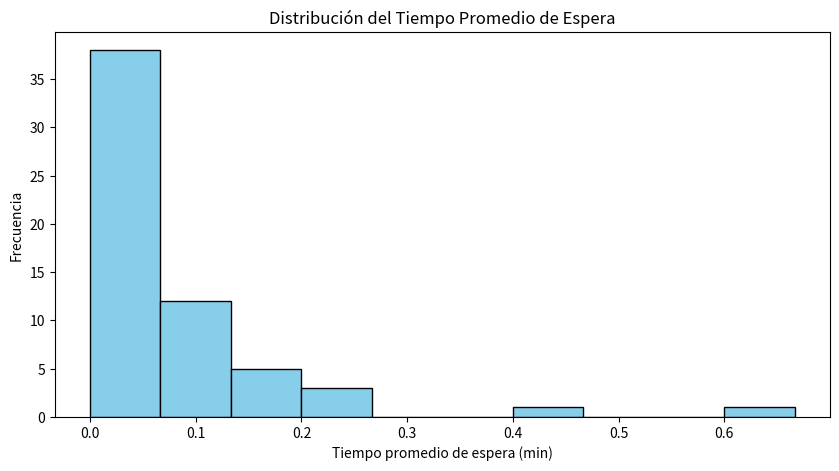

This chart was generated by the following Python code:
import numpy as np
import matplotlib.pyplot as plt

CANT_EXPERIMENTOS = 60
CANT_CAMIONES = 100

MEDIA_LLEGADAS = 15

Z_95 = 1.96
Z_99 = 2.576

np.random.seed(42)

def generar_tiempo_servicio(empleado):
    if empleado == 0:
        tiempo = np.random.normal(18, 4)
        while tiempo <= 0:
            tiempo = np.random.normal(18, 4)
    elif empleado == 1:
        tiempo = np.random.exponential(15)
    elif empleado == 2:
        tiempo = np.random.exponential(16)
    elif empleado == 3:
        tiempo = np.random.normal(14, 3)
        while tiempo <= 0:
            tiempo = np.random.normal(14, 3)
    elif empleado == 4: 
        tiempo = np.random.normal(19, 5)
        while tiempo <= 0:
            tiempo = np.random.normal(19, 5)
    else:
        tiempo = np.random.exponential(15)
    return tiempo

def simular_experimento(n_surtidores):
    reloj = 0
    surtidores = [0] * n_surtidores
    tiempo_ocupado = [0] * n_surtidores
    tiempos_espera = []

    for camion in range(CANT_CAMIONES):
        llegada = np.random.exponential(MEDIA_LLEGADAS)
        reloj += llegada
        surtidor = np.argmin(surtidores)
        inicio_atencion = max(reloj, surtidores[surtidor])
        espera = inicio_atencion - reloj
        tiempos_espera.append(espera)
        servicio = generar_tiempo_servicio(surtidor)
        tiempo_ocupado[surtidor] += servicio
        surtidores[surtidor] = inicio_atencion + servicio
    tiempo_total = max(surtidores)
    ocupacion = []
    for tiempo in tiempo_ocupado:
        ocupacion.append((tiempo / tiempo_total) * 100)
    promedio_espera = np.mean(tiempos_espera)
    return promedio_espera, ocupacion

def calcular_ic(datos, z):
    media = np.mean(datos)
    desvio = np.std(datos, ddof=1)
    error_estandar = desvio / np.sqrt(len(datos))
    ic_inferior = media - z * error_estandar
    ic_superior = media + z * error_estandar
    return media, ic_inferior, ic_superior

def mostrar_resultados(promedios, ocupaciones):
    media95, ic95_inf, ic95_sup = calcular_ic(promedios, Z_95)
    media99, ic99_inf, ic99_sup = calcular_ic(promedios, Z_99)

    print("======================================")
    print("RESULTADOS DEL SISTEMA")
    print("======================================")

    print(f"\nTiempo promedio de espera: {media95:.4f} min")

    print("\nINTERVALO DE CONFIANZA 95%")
    print(f"IC Inferior: {ic95_inf:.4f}")
    print(f"IC Superior: {ic95_sup:.4f}")

    print("\nINTERVALO DE CONFIANZA 99%")
    print(f"IC Inferior: {ic99_inf:.4f}")
    print(f"IC Superior: {ic99_sup:.4f}")
    ocupaciones = np.array(ocupaciones)
    print("\nOCUPACIÓN PROMEDIO")
    for i in range(4):
        promedio = np.mean(ocupaciones[:, i])
        print(f"Surtidor {i+1}: {promedio:.2f}%")

def graficar_histograma(promedios):
    plt.figure(figsize=(10, 5))
    plt.hist(promedios, bins=10, color="skyblue", edgecolor="black")
    plt.title("Distribución del Tiempo Promedio de Espera")
    plt.xlabel("Tiempo promedio de espera (min)")
    plt.ylabel("Frecuencia")
    plt.show()

def main():
    promedios_espera = []
    ocupaciones = []
    for experimento in range(CANT_EXPERIMENTOS):
        promedio, ocupacion = simular_experimento(4)
        promedios_espera.append(promedio)
        ocupaciones.append(ocupacion)
    mostrar_resultados(promedios_espera, ocupaciones)
    graficar_histograma(promedios_espera)
    base = np.mean(promedios_espera)
    objetivo = base * 0.7


    print(f"Base: {base:.4f}",f" -  Objetivo (-30%): {objetivo:.4f}")
    print()
    for n in range(5, 11):
        promedios_temp = []
        for _ in range(CANT_EXPERIMENTOS):
            prom, _ = simular_experimento(n)
            promedios_temp.append(prom)
        media = np.mean(promedios_temp)
        cumple = "Cumple" if media <= objetivo else "No cumple"
        if media <= objetivo:
            print(f"Surtidores: {n} -> {media:.4f} {cumple}")
main()
